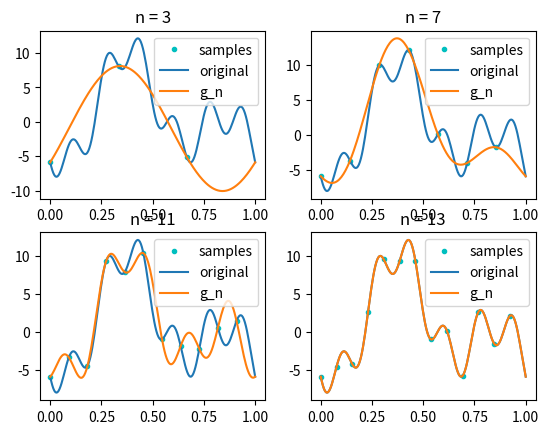

The matplotlib source for this figure:
#osman_caelan_8_7.py
import numpy as np
from matplotlib import pyplot as plt


#helper function, adds two lambda functions
def f_add(f1, f2):
    '''Adds two lambda functions together
       Paramaters:
       (lambda) f1, f2
       Returns:
       (lambda) f1 + f2
    '''
    return lambda *args, **kwds: f1(*args, **kwds) + f2(*args, **kwds)

#helper function perfoms DFT
def DFT(f):
    ''' Computes the discrete Fourier Transform of the 1d array f
    '''
    n = len( f )
    m = np.arange( n ).reshape( n, 1 )
    W = np.exp( ( -2j * np.pi/n ) * m @ m.T )
    return W @ f / n

#helper function performs FFT
def FFT(f):
    ''' Performs the FFT algorithm on the numpy array "f"
    '''
    n = len( f )

    if n <= 4:
        return DFT( f )
    else:
        f_even = FFT( f[ ::2 ] )
        f_odd = FFT( f[ 1::2 ] )
        w = np.exp( ( -2j * np.pi / n ) * np.arange( n ) )
        first_sum = f_even + w[ :n//2 ] * f_odd
        second_sum = f_even + w [ n//2: ] * f_odd
        return 0.5 * np.concatenate( [ first_sum, second_sum ] )


def periodic_sampling_theorem(nu, n, T, f, g):

    omega = 2 * np.pi / T
    domain = np.arange( 0, T, T / n ) #get sample points
    f_vec = f( domain ) #compute vector from the function f
    f_hat = DFT( f_vec ) #compute the FFT of f_vec
    #compute coefficients
    coef = []
    for k in range( -nu, nu + 1 ):
        if -nu <= k and k < 0:
            coef.append( f_hat[ k + n ] )
        else:
            coef.append( f_hat[ k ] )

    coef = np.array(coef)

    if g:
        #compute g
        def func( t ):
            return sum( [ coef[ k + nu ] * np.exp( 1j * omega * k * t) for k in range( -nu, nu + 1 ) ] )
        return func

    #otherwise return the coefficients
    else:
        return coef

def prob34( n , f):

    T = 1
    nu = n // 2
    domain = np.arange( 0, T, T / n )
    sample = f( domain )

    return sample, periodic_sampling_theorem(nu, n, T, f, True)



fig, axs = plt.subplots( 2, 2 )

n = [ 3, 7, 11, 13 ]

i = 0

f = lambda x: 1 - 3 * np.sin( 12 * np.pi * x + 7 ) + 5 * np.sin( 2 * np.pi * x - 1 ) + 5 * np.sin( 4 * np.pi * x - 3 )
domain = np.linspace( 0, 1, 200 )

for j in range( 2 ):
    for k in range( 2 ):
        ax = axs[ j, k ]
        points = np.arange( 0, 1, 1 / n[ i ])
        sample, g_n = prob34( n[ i ] ,f )
        ax.plot( points, sample, 'c.', label='samples')
        ax.plot(domain, f(domain), label = 'original')
        #ax.plot(domain, original(domain), label='band-limited')
        ax.plot(domain, g_n(domain), label='g_n')
        ax.set_title('n = ' + str(n[i]))
        ax.legend(loc='best')
        i += 1

plt.show()
